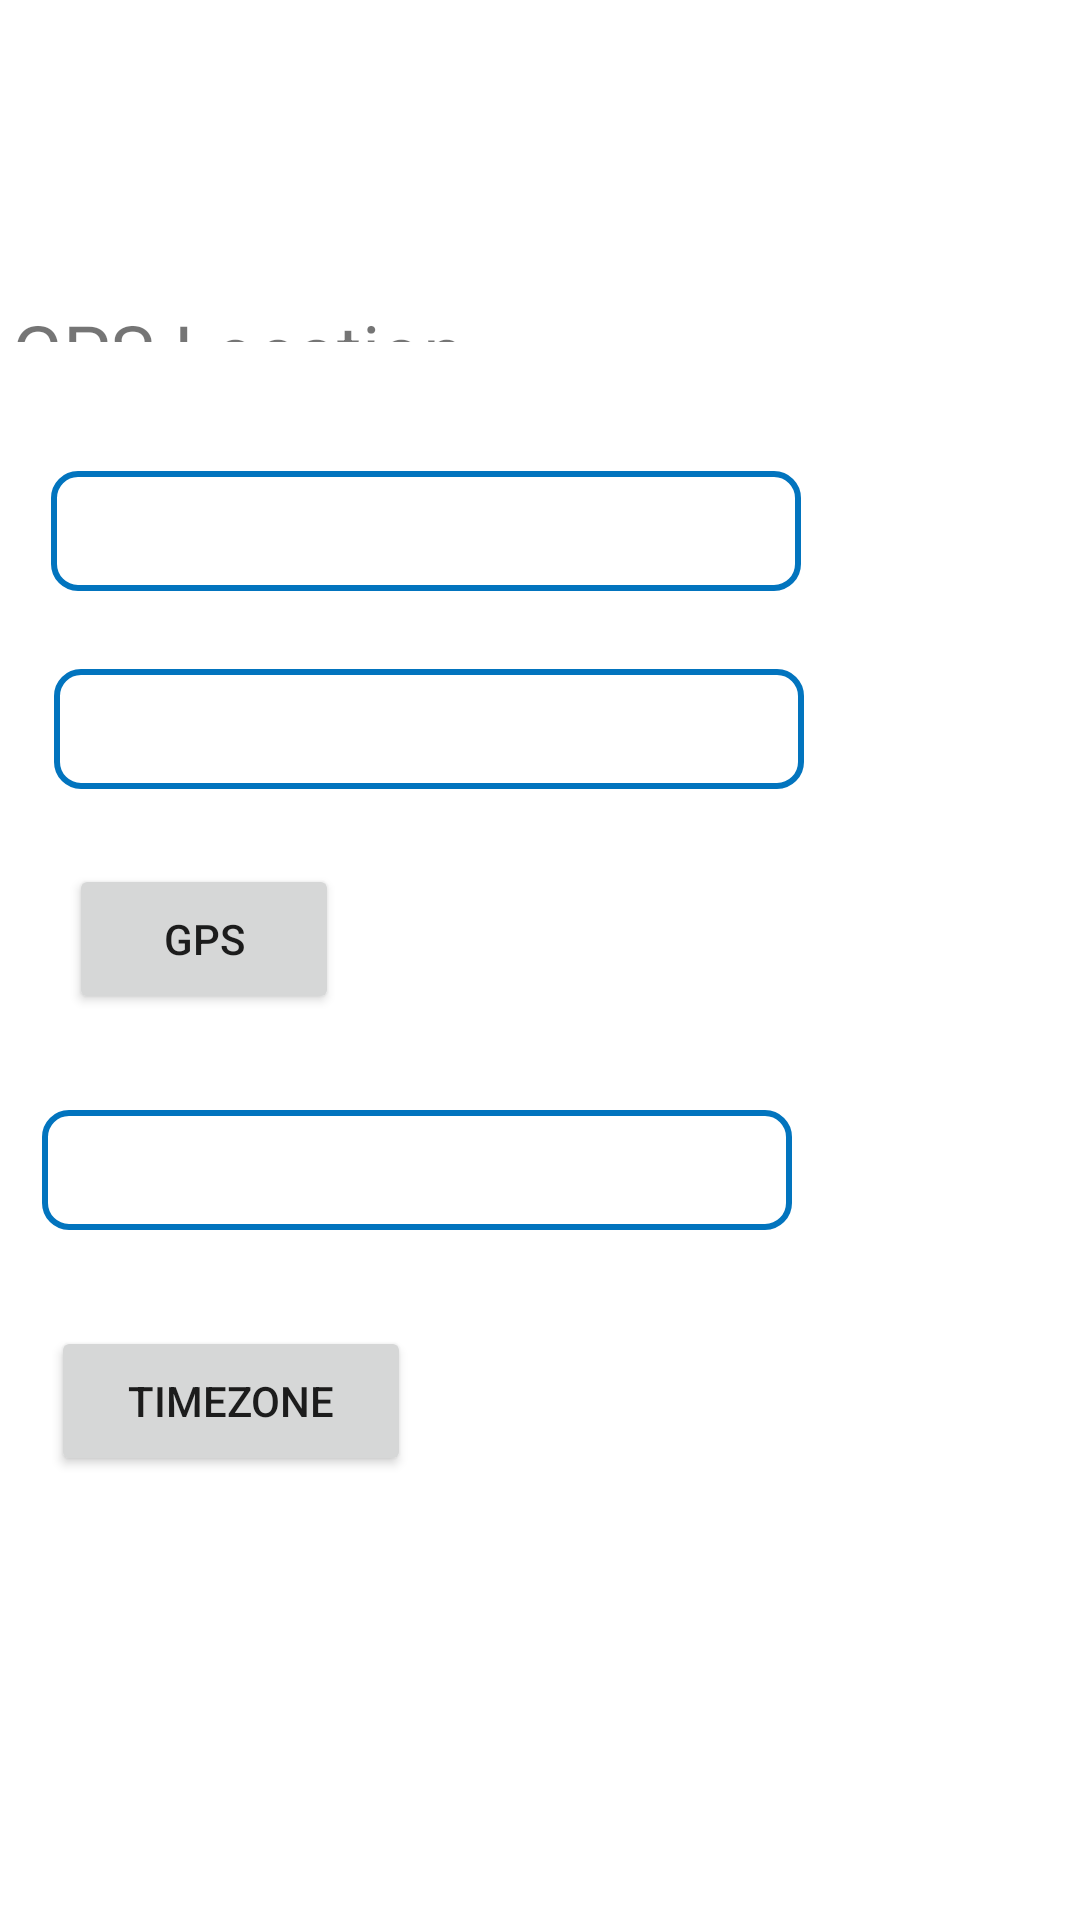

Android layout source for this screen:
<!-- AndroidManifest.xml: application theme Theme.QAapp -->
<!-- res/layout/fragment_location.xml -->
<?xml version="1.0" encoding="utf-8"?>
<FrameLayout xmlns:android="http://schemas.android.com/apk/res/android"
    xmlns:tools="http://schemas.android.com/tools"
    android:layout_width="match_parent"
    android:layout_height="match_parent"
    tools:context=".LocationFragment">

    <RelativeLayout
        android:layout_width="match_parent"
        android:layout_height="match_parent">


        <TextView
            android:id="@+id/gpsLocation"
            android:layout_width="190dp"
            android:layout_height="wrap_content"
            android:layout_alignParentEnd="true"
            android:layout_alignParentRight="true"
            android:layout_alignParentBottom="true"
            android:layout_marginTop="100dp"
            android:layout_marginEnd="166dp"
            android:layout_marginRight="166dp"
            android:layout_marginBottom="526dp"
            android:text="@string/GPSLocation"
            android:textSize="25dp" />

        <TextView
            android:id="@+id/lat"
            android:layout_width="250dp"
            android:layout_height="40dp"
            android:layout_alignParentEnd="true"
            android:layout_alignParentRight="true"
            android:layout_alignParentBottom="true"
            android:layout_marginEnd="93dp"
            android:layout_marginRight="93dp"
            android:layout_marginBottom="443dp"
            android:background="@drawable/rounded_corners"
            android:gravity="center_horizontal"
            android:textAlignment="center" />

        <TextView
            android:id="@+id/lon"
            android:layout_width="250dp"
            android:layout_height="40dp"
            android:layout_alignParentEnd="true"
            android:layout_alignParentRight="true"
            android:layout_alignParentBottom="true"
            android:layout_marginEnd="92dp"
            android:layout_marginRight="92dp"
            android:layout_marginBottom="377dp"
            android:background="@drawable/rounded_corners"
            android:gravity="center_horizontal"
            android:textAlignment="center" />

        <Button
            android:id="@+id/gpsButton"
            android:layout_width="90dp"
            android:layout_height="50dp"
            android:layout_alignParentEnd="true"
            android:layout_alignParentRight="true"
            android:layout_alignParentBottom="true"
            android:layout_marginEnd="247dp"
            android:layout_marginRight="247dp"
            android:layout_marginBottom="302dp"
            android:text="@string/GPS" />

        <TextView
            android:id="@+id/timezoneText"
            android:layout_width="250dp"
            android:layout_height="40dp"
            android:layout_alignParentEnd="true"
            android:layout_alignParentRight="true"
            android:layout_alignParentBottom="true"
            android:layout_marginEnd="96dp"
            android:layout_marginRight="96dp"
            android:layout_marginBottom="230dp"
            android:background="@drawable/rounded_corners"
            android:gravity="center_horizontal"
            android:textAlignment="center" />

        <Button
            android:id="@+id/timezone"
            android:layout_width="120dp"
            android:layout_height="50dp"
            android:layout_alignParentEnd="true"
            android:layout_alignParentRight="true"
            android:layout_alignParentBottom="true"
            android:layout_marginEnd="223dp"
            android:layout_marginRight="223dp"
            android:layout_marginBottom="148dp"
            android:text="@string/Timezone" />

    </RelativeLayout>

</FrameLayout>
<!-- resources referenced by this layout -->
<resources>
  <!-- drawable rounded_corners (drawable) -->
  <?xml version="1.0" encoding="utf-8"?>
  <shape xmlns:android="http://schemas.android.com/apk/res/android" android:shape="rectangle">
      <stroke
          android:width="2dp"
          android:color="#0274be"/>
      <corners android:radius="8dp"/>
  </shape>
  <string name="GPS">GPS</string>
  <string name="GPSLocation">GPS Location</string>
  <string name="Timezone">Timezone</string>
  <style name="Theme.QAapp" parent="Theme.MaterialComponents.DayNight.DarkActionBar">
          
          <item name="colorPrimary">@color/ravish_grey</item>
          <item name="colorPrimaryVariant">@color/purple_500</item>
          <item name="colorOnPrimary">@color/white</item>
          
          <item name="colorSecondary">@color/teal_200</item>
          <item name="colorSecondaryVariant">@color/teal_700</item>
          <item name="colorOnSecondary">@color/black</item>
          
          <item name="android:statusBarColor" tools:targetApi="l">?attr/colorPrimaryVariant</item>
          
      </style>
  <color name="ravish_grey">#6C7688</color>
  <color name="purple_500">#FF6200EE</color>
  <color name="white">#FFFFFFFF</color>
  <color name="teal_200">#FF03DAC5</color>
  <color name="teal_700">#FF018786</color>
  <color name="black">#FF000000</color>
</resources>
